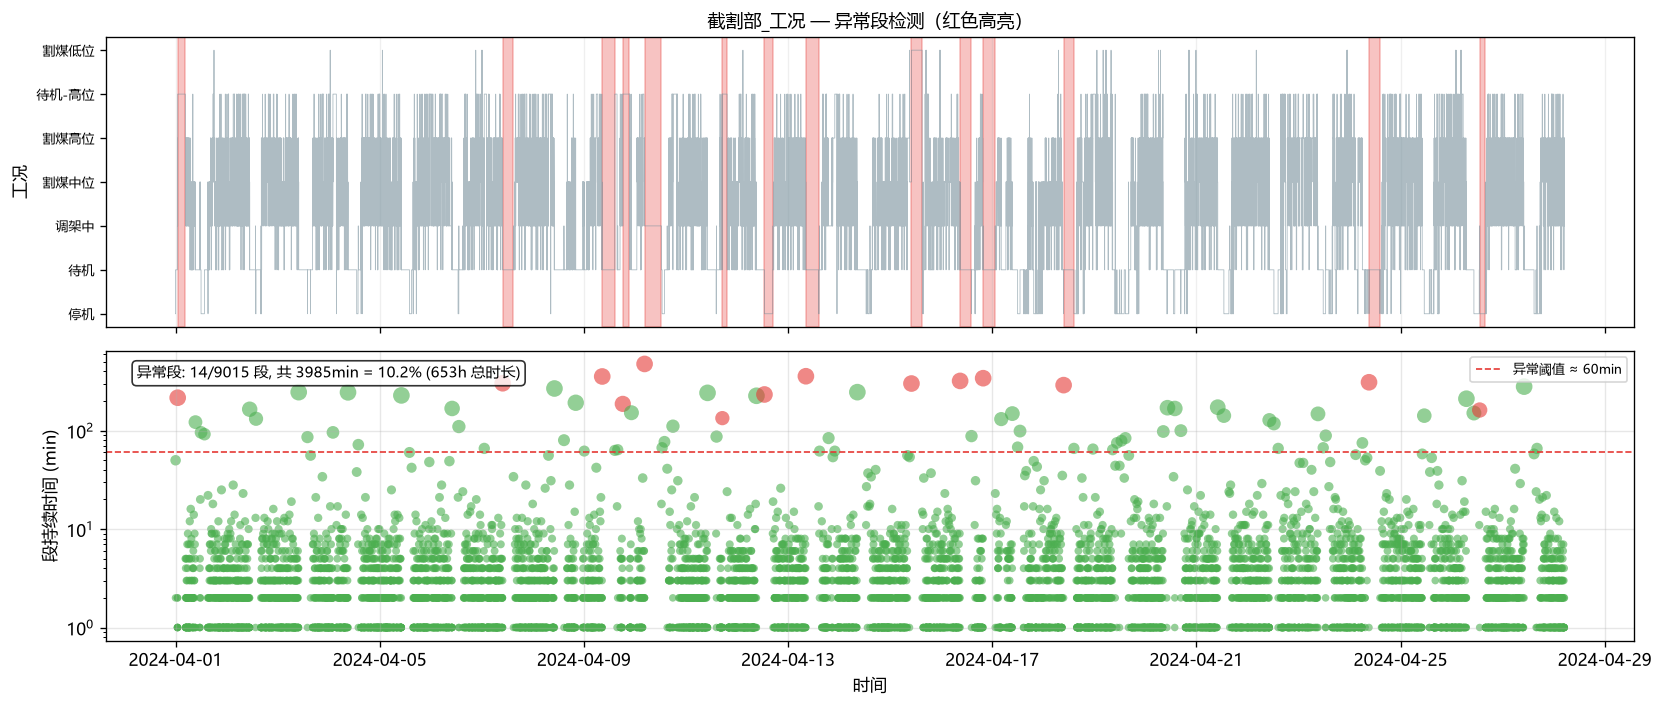

Values plotted in this chart, from the file beside it:
段起始时间, 段结束时间, 持续时间(min), 工况, 是否异常, 异常原因, 段索引, 分段号
2024-04-01 00:00:00, 2024-04-01 00:01:00, 2, 停机, False, 正常, 0, 1
2024-04-01 00:02:00, 2024-04-01 00:51:00, 50, 待机, False, 正常, 1, 1
2024-04-01 00:52:00, 2024-04-01 00:53:00, 2, 调架中, False, 正常, 2, 1
2024-04-01 00:54:00, 2024-04-01 00:54:00, 1, 待机, False, 正常, 3, 1
2024-04-01 00:55:00, 2024-04-01 00:55:00, 1, 调架中, False, 正常, 4, 1
2024-04-01 00:56:00, 2024-04-01 00:56:00, 1, 割煤中位, False, 正常, 5, 1
2024-04-01 00:57:00, 2024-04-01 00:57:00, 1, 割煤高位, False, 正常, 6, 1
2024-04-01 00:58:00, 2024-04-01 00:59:00, 2, 调架中, False, 正常, 7, 1
2024-04-01 01:00:00, 2024-04-01 01:00:00, 1, 割煤高位, False, 正常, 8, 1
2024-04-01 01:01:00, 2024-04-01 04:36:00, 216, 待机-高位, True, 异常持续段（>120min 阈值）, 9, 2
2024-04-01 04:37:00, 2024-04-01 04:41:00, 5, 割煤高位, False, 正常, 10, 3
2024-04-01 04:42:00, 2024-04-01 04:42:00, 1, 割煤中位, False, 正常, 11, 3
2024-04-01 04:43:00, 2024-04-01 04:43:00, 1, 割煤高位, False, 正常, 12, 3
2024-04-01 04:44:00, 2024-04-01 04:44:00, 1, 调架中, False, 正常, 13, 3
2024-04-01 04:45:00, 2024-04-01 04:46:00, 2, 割煤中位, False, 正常, 14, 3
2024-04-01 04:47:00, 2024-04-01 04:50:00, 4, 割煤高位, False, 正常, 15, 3
2024-04-01 04:51:00, 2024-04-01 04:51:00, 1, 调架中, False, 正常, 16, 3
2024-04-01 04:52:00, 2024-04-01 04:52:00, 1, 割煤高位, False, 正常, 17, 3
2024-04-01 04:53:00, 2024-04-01 04:54:00, 2, 调架中, False, 正常, 18, 3
2024-04-01 04:55:00, 2024-04-01 04:59:00, 5, 割煤高位, False, 正常, 19, 3
2024-04-01 05:00:00, 2024-04-01 05:00:00, 1, 调架中, False, 正常, 20, 3
2024-04-01 05:01:00, 2024-04-01 05:01:00, 1, 割煤高位, False, 正常, 21, 3
2024-04-01 05:02:00, 2024-04-01 05:02:00, 1, 调架中, False, 正常, 22, 3
2024-04-01 05:03:00, 2024-04-01 05:04:00, 2, 割煤高位, False, 正常, 23, 3
2024-04-01 05:05:00, 2024-04-01 05:05:00, 1, 割煤中位, False, 正常, 24, 3
2024-04-01 05:06:00, 2024-04-01 05:08:00, 3, 调架中, False, 正常, 25, 3
2024-04-01 05:09:00, 2024-04-01 05:09:00, 1, 割煤中位, False, 正常, 26, 3
2024-04-01 05:10:00, 2024-04-01 05:11:00, 2, 调架中, False, 正常, 27, 3
2024-04-01 05:12:00, 2024-04-01 05:12:00, 1, 割煤中位, False, 正常, 28, 3
2024-04-01 05:13:00, 2024-04-01 05:14:00, 2, 割煤高位, False, 正常, 29, 3
2024-04-01 05:15:00, 2024-04-01 05:15:00, 1, 割煤中位, False, 正常, 30, 3
2024-04-01 05:16:00, 2024-04-01 05:17:00, 2, 调架中, False, 正常, 31, 3
2024-04-01 05:18:00, 2024-04-01 05:22:00, 5, 割煤高位, False, 正常, 32, 3
2024-04-01 05:23:00, 2024-04-01 05:23:00, 1, 调架中, False, 正常, 33, 3
2024-04-01 05:24:00, 2024-04-01 05:26:00, 3, 割煤中位, False, 正常, 34, 3
2024-04-01 05:27:00, 2024-04-01 05:28:00, 2, 割煤高位, False, 正常, 35, 3
2024-04-01 05:29:00, 2024-04-01 05:29:00, 1, 调架中, False, 正常, 36, 3
2024-04-01 05:30:00, 2024-04-01 05:36:00, 7, 割煤高位, False, 正常, 37, 3
2024-04-01 05:37:00, 2024-04-01 05:37:00, 1, 割煤中位, False, 正常, 38, 3
2024-04-01 05:38:00, 2024-04-01 05:41:00, 4, 割煤高位, False, 正常, 39, 3
2024-04-01 05:42:00, 2024-04-01 05:43:00, 2, 调架中, False, 正常, 40, 3
2024-04-01 05:44:00, 2024-04-01 05:44:00, 1, 割煤高位, False, 正常, 41, 3
2024-04-01 05:45:00, 2024-04-01 05:45:00, 1, 调架中, False, 正常, 42, 3
2024-04-01 05:46:00, 2024-04-01 05:47:00, 2, 割煤中位, False, 正常, 43, 3
2024-04-01 05:48:00, 2024-04-01 05:56:00, 9, 割煤高位, False, 正常, 44, 3
2024-04-01 05:57:00, 2024-04-01 05:58:00, 2, 割煤中位, False, 正常, 45, 3
2024-04-01 05:59:00, 2024-04-01 05:59:00, 1, 调架中, False, 正常, 46, 3
2024-04-01 06:00:00, 2024-04-01 06:01:00, 2, 割煤高位, False, 正常, 47, 3
2024-04-01 06:02:00, 2024-04-01 06:02:00, 1, 调架中, False, 正常, 48, 3
2024-04-01 06:03:00, 2024-04-01 06:03:00, 1, 割煤中位, False, 正常, 49, 3
2024-04-01 06:04:00, 2024-04-01 06:04:00, 1, 割煤高位, False, 正常, 50, 3
2024-04-01 06:05:00, 2024-04-01 06:05:00, 1, 调架中, False, 正常, 51, 3
2024-04-01 06:06:00, 2024-04-01 06:07:00, 2, 割煤高位, False, 正常, 52, 3
2024-04-01 06:08:00, 2024-04-01 06:14:00, 7, 调架中, False, 正常, 53, 3
2024-04-01 06:15:00, 2024-04-01 06:16:00, 2, 割煤高位, False, 正常, 54, 3
2024-04-01 06:17:00, 2024-04-01 06:17:00, 1, 调架中, False, 正常, 55, 3
2024-04-01 06:18:00, 2024-04-01 06:18:00, 1, 割煤高位, False, 正常, 56, 3
2024-04-01 06:19:00, 2024-04-01 06:20:00, 2, 调架中, False, 正常, 57, 3
2024-04-01 06:21:00, 2024-04-01 06:23:00, 3, 割煤中位, False, 正常, 58, 3
2024-04-01 06:24:00, 2024-04-01 06:24:00, 1, 割煤高位, False, 正常, 59, 3
... 8,955 more rows
